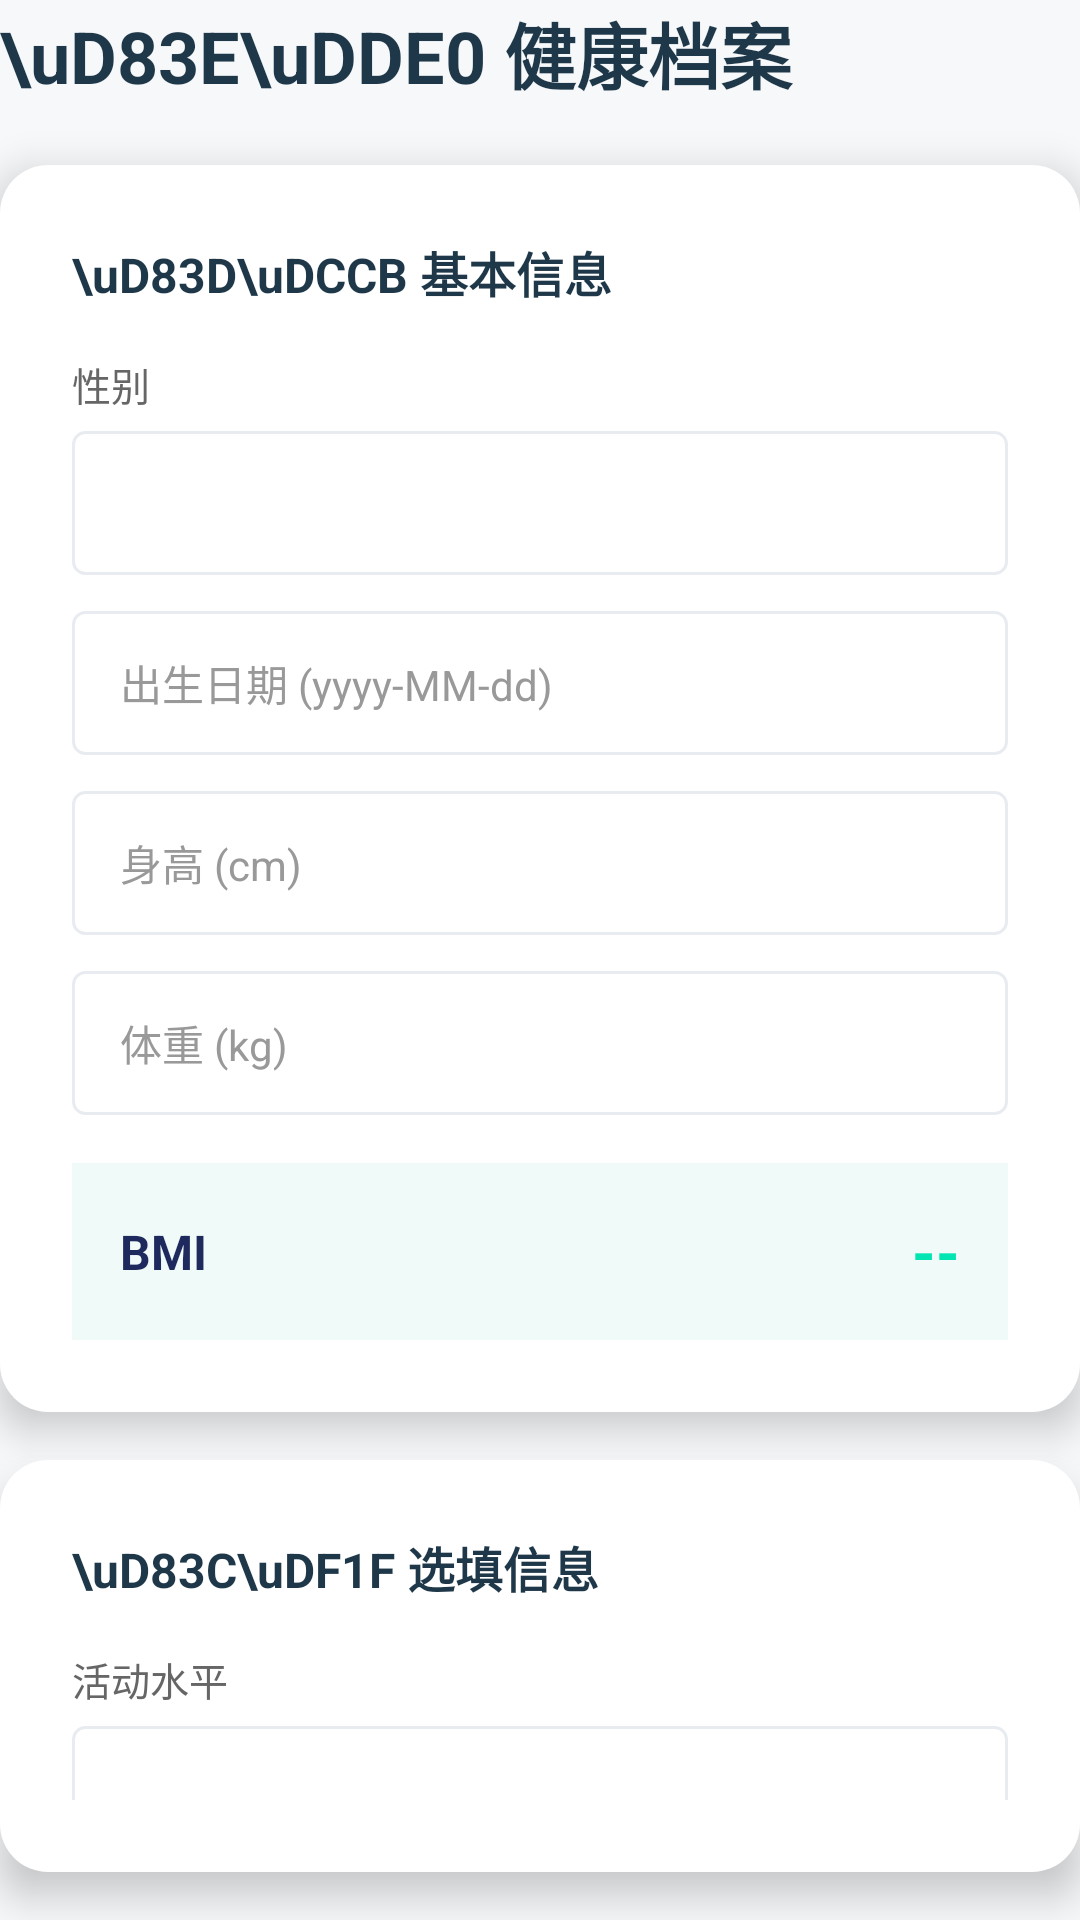

This screen was rendered from an Android layout file. Write that file and the resources it references.
<!-- AndroidManifest.xml: application theme AppTheme -->
<!-- res/layout/page_health_profile.xml -->
<?xml version="1.0" encoding="utf-8"?>
<LinearLayout xmlns:android="http://schemas.android.com/apk/res/android"
    android:layout_width="match_parent"
    android:layout_height="wrap_content"
    android:orientation="vertical">

    <TextView
        android:layout_width="match_parent"
        android:layout_height="wrap_content"
        android:text="\uD83E\uDDE0 健康档案"
        android:textColor="@color/text_primary_light"
        android:textSize="@dimen/text_headline"
        android:textStyle="bold"
        android:paddingBottom="20dp" />

    <LinearLayout
        android:layout_width="match_parent"
        android:layout_height="wrap_content"
        android:orientation="vertical"
        android:background="@drawable/card_bg_rounded"
        android:elevation="8dp"
        android:padding="@dimen/padding_xlarge"
        android:layout_marginBottom="16dp">

        <TextView
            android:layout_width="match_parent"
            android:layout_height="wrap_content"
            android:text="\uD83D\uDCCB 基本信息"
            android:textColor="@color/text_primary_light"
            android:textSize="@dimen/text_subtitle"
            android:textStyle="bold"
            android:paddingBottom="16dp" />

        <TextView
            android:layout_width="match_parent"
            android:layout_height="wrap_content"
            android:text="性别"
            android:textColor="@color/text_secondary_light"
            android:textSize="13sp"
            android:paddingBottom="6dp" />
        <Spinner
            android:id="@+id/genderInput"
            style="@style/OutlinedInput"
            android:layout_marginBottom="12dp" />

        <EditText
            android:id="@+id/birthDateInput"
            style="@style/OutlinedInput"
            android:hint="出生日期 (yyyy-MM-dd)"
            android:layout_marginBottom="12dp" />

        <EditText
            android:id="@+id/heightInput"
            style="@style/OutlinedInput"
            android:hint="身高 (cm)"
            android:inputType="number"
            android:layout_marginBottom="12dp" />

        <EditText
            android:id="@+id/weightInput"
            style="@style/OutlinedInput"
            android:hint="体重 (kg)"
            android:inputType="numberDecimal"
            android:layout_marginBottom="16dp" />

        <LinearLayout
            android:id="@+id/bmiCard"
            android:layout_width="match_parent"
            android:layout_height="wrap_content"
            android:orientation="horizontal"
            android:background="#F0FAF8"
            android:gravity="center_vertical"
            android:padding="16dp">

            <TextView
                android:layout_width="0dp"
                android:layout_height="wrap_content"
                android:layout_weight="1"
                android:text="BMI"
                android:textColor="@color/deep_sea_blue"
                android:textSize="@dimen/text_subtitle"
                android:textStyle="bold" />
            <TextView
                android:id="@+id/bmiView"
                android:layout_width="wrap_content"
                android:layout_height="wrap_content"
                android:text="--"
                android:textColor="@color/aurora_green"
                android:textSize="@dimen/text_title"
                android:textStyle="bold" />
        </LinearLayout>
    </LinearLayout>

    <LinearLayout
        android:layout_width="match_parent"
        android:layout_height="wrap_content"
        android:orientation="vertical"
        android:background="@drawable/card_bg_rounded"
        android:elevation="8dp"
        android:padding="@dimen/padding_xlarge"
        android:layout_marginBottom="16dp">

        <TextView
            android:layout_width="match_parent"
            android:layout_height="wrap_content"
            android:text="\uD83C\uDF1F 选填信息"
            android:textColor="@color/text_primary_light"
            android:textSize="@dimen/text_subtitle"
            android:textStyle="bold"
            android:paddingBottom="16dp" />

        <TextView
            android:layout_width="match_parent"
            android:layout_height="wrap_content"
            android:text="活动水平"
            android:textColor="@color/text_secondary_light"
            android:textSize="13sp"
            android:paddingBottom="6dp" />
        <Spinner
            android:id="@+id/activityInput"
            style="@style/OutlinedInput" />
    </LinearLayout>

    <Button
        android:id="@+id/saveProfileBtn"
        style="@style/AccentButton"
        android:text="\uD83D\uDCBE 保存健康档案"
        android:layout_marginBottom="12dp" />

    <Button
        android:id="@+id/loadProfileBtn"
        style="@style/PrimaryButton"
        android:text="\uD83D\uDD0D 查询健康档案" />

    <TextView
        android:id="@+id/profileResult"
        android:layout_width="match_parent"
        android:layout_height="wrap_content"
        android:text=""
        android:textColor="@color/text_primary_light"
        android:textSize="@dimen/text_body"
        android:background="@drawable/card_bg_rounded"
        android:elevation="8dp"
        android:padding="@dimen/padding_xlarge"
        android:layout_marginTop="16dp" />

</LinearLayout>
<!-- resources referenced by this layout -->
<resources>
  <color name="aurora_green">#00E5B2</color>
  <color name="deep_sea_blue">#1E2A5E</color>
  <color name="text_primary_light">#1F3849</color>
  <color name="text_secondary_light">#666666</color>
  <dimen name="padding_xlarge">24dp</dimen>
  <dimen name="text_body">14sp</dimen>
  <dimen name="text_headline">24sp</dimen>
  <dimen name="text_subtitle">16sp</dimen>
  <dimen name="text_title">20sp</dimen>
  <!-- drawable card_bg_rounded (drawable) -->
  <?xml version="1.0" encoding="utf-8"?>
  <shape xmlns:android="http://schemas.android.com/apk/res/android">
      <solid android:color="@color/white" />
      <corners android:radius="@dimen/card_corner_radius_large" />
  </shape>
  <style name="AccentButton">
          <item name="android:layout_width">match_parent</item>
          <item name="android:layout_height">@dimen/button_height</item>
          <item name="android:textColor">@color/deep_sea_blue</item>
          <item name="android:backgroundTint">@color/aurora_green</item>
          <item name="android:textSize">@dimen/text_body</item>
          <item name="android:textStyle">bold</item>
          <item name="android:letterSpacing">0.05</item>
          <item name="android:elevation">4dp</item>
      </style>
  <style name="OutlinedInput">
          <item name="android:layout_width">match_parent</item>
          <item name="android:layout_height">@dimen/button_height</item>
          <item name="android:background">@drawable/input_bg</item>
          <item name="android:paddingStart">16dp</item>
          <item name="android:paddingEnd">16dp</item>
          <item name="android:singleLine">true</item>
          <item name="android:textSize">@dimen/text_body</item>
          <item name="android:textColor">@color/text_primary_light</item>
          <item name="android:textColorHint">@color/text_hint_light</item>
      </style>
  <style name="PrimaryButton">
          <item name="android:layout_width">match_parent</item>
          <item name="android:layout_height">@dimen/button_height</item>
          <item name="android:textColor">@color/white</item>
          <item name="android:backgroundTint">@color/deep_sea_blue</item>
          <item name="android:textSize">@dimen/text_body</item>
          <item name="android:textStyle">bold</item>
          <item name="android:letterSpacing">0.05</item>
          <item name="android:elevation">4dp</item>
      </style>
  <style name="AppTheme" parent="android:style/Theme.Material.Light.NoActionBar">
          <item name="android:colorAccent">@color/aurora_green</item>
          <item name="android:windowBackground">@color/background_light</item>
          <item name="android:statusBarColor">@color/deep_sea_blue</item>
          <item name="android:navigationBarColor">@color/deep_sea_blue</item>
      </style>
  <color name="white">#FFFFFF</color>
  <dimen name="card_corner_radius_large">16dp</dimen>
  <dimen name="button_height">48dp</dimen>
  <!-- drawable input_bg (drawable) -->
  <?xml version="1.0" encoding="utf-8"?>
  <shape xmlns:android="http://schemas.android.com/apk/res/android"
      android:shape="rectangle">
      <solid android:color="@color/white" />
      <corners android:radius="4dp" />
      <stroke android:width="1dp" android:color="@color/divider_light" />
  </shape>
  <color name="text_hint_light">#999999</color>
  <color name="background_light">#F6F8FA</color>
  <color name="divider_light">#E8ECF0</color>
</resources>
